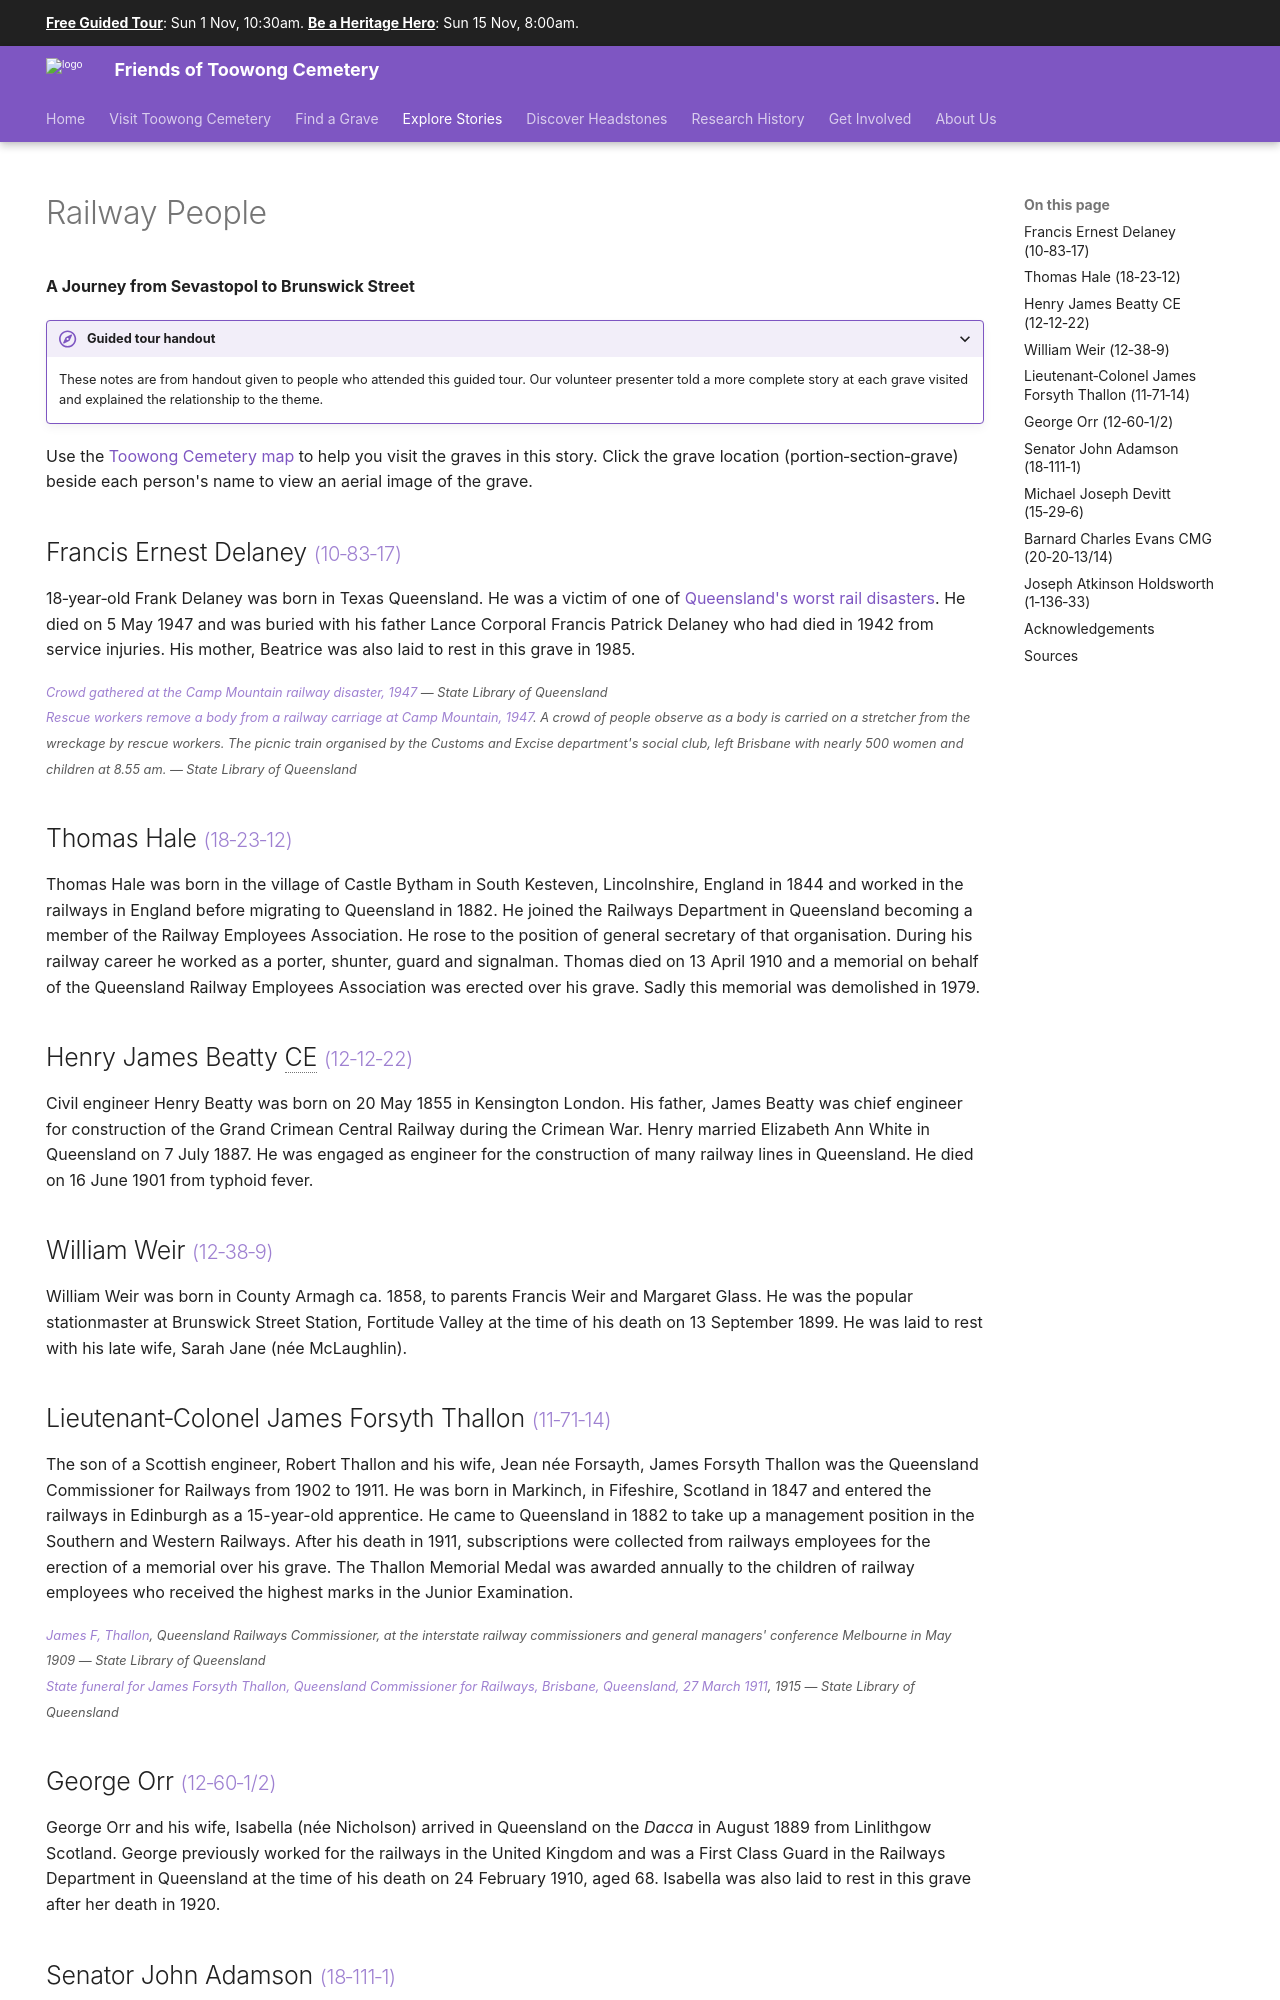

repository: 1871fotc/1871fotc.github.io · page: stories/railway/index.html · generator: mkdocs

---
name: Railway People
description: Stories remembering railway people buried in Toowong Cemetery
hide:
  - navigation
search:
  boost: 0.5  
---

# Railway People 

**A Journey from Sevastopol to Brunswick Street**

--8<-- "snippets/no-spoilers.md"

--8<-- "snippets/toowong-cemetery-map.md"

<!-- 
???+ directions "Directions" 

    Starting point
    Walking directions to first headstone... is the grave of...
    
    ![](../assets/404.png){ width="15%" }
-->

--8<-- "snippets/francis-ernest-delaney.md"

<!-- 
??? directions "Directions" 
    
    Walking directions to next headstone... is the grave of...
    
    ![](../assets/404.png){ width="15%" }
-->

--8<-- "snippets/thomas-hale.md"

--8<-- "snippets/henry-james-beatty.md"

--8<-- "snippets/william-weir.md"

--8<-- "snippets/james-forsyth-thallon.md"

--8<-- "snippets/george-orr.md"

--8<-- "snippets/john-adamson.md"

## Michael Joseph Devitt <small>[(15‑29‑6)](https://brisbane.discovereverafter.com/profile/31902992 "Go to Memorial Information" )</small>

Michael Joseph Devitt was born in 1892 in Warwick Queensland to Irish-born parents, Michael Joseph Devitt, a tailor and Catherine née Stokes. He managed railway refreshment rooms at a number of Queensland localities including Babinda, Ipswich, Helidon, Roma Street, Brisbane Exhibition, Bethania and Bundaberg where he and his staff were commended for their excellent service. He was president of the Bundaberg branch of the Australian Railways Union and served on the State council of the Union. He died on 23 May 1932 at the age of 39.

--8<-- "snippets/barnard-charles-evans.md"

--8<-- "snippets/joseph-atkinson-holdsworth.md"
